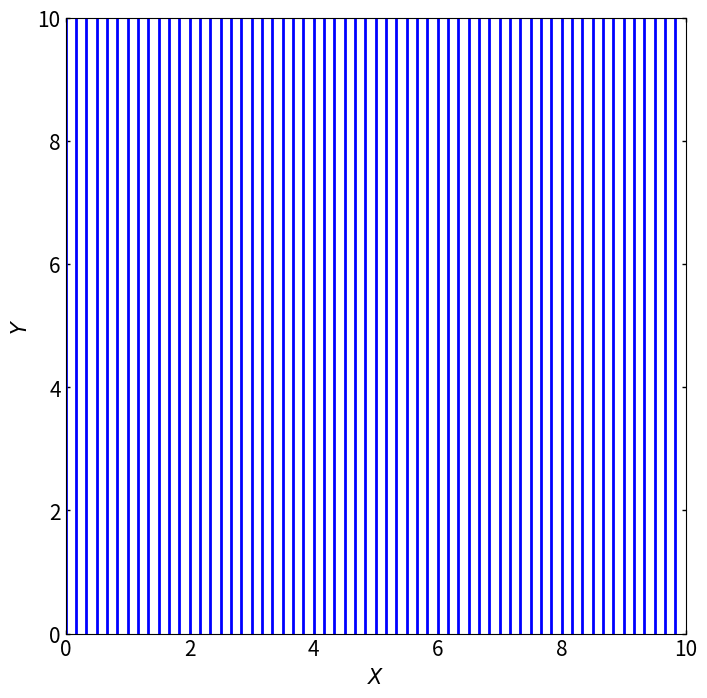

Generate this figure with matplotlib:
#=======================================
# Import modules
#=======================================

import matplotlib.pyplot as plt
import numpy as np
from matplotlib.colors import ListedColormap
from mpl_toolkits.mplot3d import Axes3D
from matplotlib import cm

#=======================================
# Physical input data
#=======================================

L    = 10.0                                # Channel lenght.
H    = 10.0                                # Channel height.
rho  = 1.225                               # Air density at sea level in kg/m^3. Incompresible = constant density at all mesh points.
T_in = 298.0                               # Normal air temperature in K.
P_in = 1.013E05                            # Air pressure at sea level in N/m^2.
V_in = 0.15                                # Air velocity in m/s.
R    = 8.31                                # Ideal gas constant in J/mol*K

#=======================================
# Numerical input data
#=======================================

N         = 11                             # Control volumes in x direction. Odd number!
M         = 11                             # Control volumes in y direction. Odd number!
delta_X   = L / N                          # Control volume lenght in x direction.
delta_Y   = H / M                          # Control volume height in y direction.
eps       = 1.0E-06                        # Gauss-Seidel method convergence parameter.
psi_B     = 0.0                            # Stream function at the bottom of the channel.
psi_T     = V_in * H                       # Stream function at the top of the channel.
psi_s     = (psi_B + psi_T) / 2.0          # Stream function start value.
t_max     = 100000                         # G-S loop steps.

# Mesh generation

x_cv = np.linspace(0, L, N+1)              # Generate x points with the same spacing
y_cv = np.linspace(0, H, M+1)              # Generate y points with the same spacing
x_p  = np.zeros(N+2)                       # Vectors for the centered control volumes with N+2 elements
y_p  = np.zeros(M+2)                       # Vectors for the centered control volumes with M+2 elements

# Fill x_p and y_p

for i in range(1, N+1):
    x_p[i] = (x_cv[i] + x_cv[i-1]) / 2.0

for j in range(1, M+1):
    y_p[j] = (y_cv[j] + y_cv[j-1]) / 2.0

# Set boundary points at the ends of the domain
x_p[0]  = x_cv[0]                         # Left boundary
x_p[-1] = x_cv[-1]                        # Right boundary
y_p[0]  = y_cv[0]                         # Bottom boundary
y_p[-1] = y_cv[-1]                        # Top boundary

#=======================================
# Define matrixes
#=======================================

psi       = np.zeros((N+2,M+2))           # Stream function matrix
psi_start = np.zeros((N+2,M+2))           # Start stream function
psi_ax    = np.zeros((N,M))               # Auxiliary matrix for G-S solver
rho       = np.zeros((N+2,M+2))           # Density matrix
a_P       = np.zeros((N+2,M+2))           # Auxiliar matrix at point p
a_E       = np.zeros((N+2,M+2))           # Auxiliar matrix at point east
a_S       = np.zeros((N+2,M+2))           # Auxiliar matrix at point south
a_W       = np.zeros((N+2,M+2))           # Auxiliar matrix at point west
a_N       = np.zeros((N+2,M+2))           # Auxiliar matrix at point north
b_P       = np.zeros((N+2,M+2))           # Generation term
conver    = np.zeros((N+2,M+2))           # Matrix that will be used in G-S algorithm to observe the convergence

#=======================================
# Initialize stream function and
# density matrixes
#=======================================
rho_in = P_in / R * T_in
for i in range(N+2):
    for j in range(M+2):
        psi[i,j]       = psi_s
        psi_start[i,j] = psi_s
        rho[i,j]       = rho_in

#=======================================
# Evaluate internal nodes
#=======================================

rho_ref = rho_in                         # Set the reference value as the input (rho_ref/rho=1)
for i in range(1,N+1):
    for j in range(1,M+1):
        a_E[i,j] = (rho_ref / rho[i + 1,j]) * (delta_Y / np.abs(x_p[i] - x_p[i + 1]))
        a_W[i,j] = (rho_ref / rho[i - 1,j]) * (delta_Y / np.abs(x_p[i] - x_p[i - 1]))
        a_N[i,j] = (rho_ref / rho[i,j + 1]) * (delta_X / np.abs(y_p[j] - y_p[j + 1]))
        a_S[i,j] = (rho_ref / rho[i,j - 1]) * (delta_X / np.abs(y_p[j] - y_p[j - 1]))
        a_P[i,j] = a_E[i,j] + a_W[i,j] + a_N[i,j] + a_S[i,j]

for i in range(N+2):
    for j in range(M+2):
        psi[i,0]  = 0.0                  # Bottom nodes
        psi[i,-1] = V_in * H             # Top nodes
for i in range(N+2):
    for j in range(M+2):
        a_E[i,0]  = 0.0                  # Bottom nodes
        a_W[i,0]  = 0.0                  # Bottom nodes
        a_N[i,0]  = 0.0                  # Bottom nodes
        a_S[i,0]  = 0.0                  # Bottom nodes
        a_P[i,0]  = 1.0                  # Bottom nodes
        b_P[i,0]  = psi_B                # Bottom nodes
        a_E[i,-1] = 0.0                  # Top nodes
        a_W[i,-1] = 0.0                  # Top nodes
        a_N[i,-1] = 0.0                  # Top nodes
        a_S[i,-1] = 0.0                  # Top nodes
        a_P[i,-1] = 1.0                  # Top nodes
        b_P[i,-1] = psi_T                # Top nodes

#=======================================
# Inlet Flow
#=======================================

for j in range(1, M+1):
    psi[0,j] = V_in * y_p[j]
    b_P[0,j] = V_in * y_p[j]
    a_P[0,j] = 1.0
#=======================================
# Here we start the G-S algorithm
# loop since the outlet of psi must
# be also solved interatively, so that
# the stream function converge.
#=======================================


psi_ax = psi                                 # Set the initial value of the axuliary stream function
for t in range(t_max):
    #=======================================
    # Outlet Flow
    #=======================================
    for j in range(1, M+1):
        psi[-1,j] = psi[-2,j]
        a_W[-1,j] = 1.0
        a_P[-1,j] = 1.0

    #=======================================
    # Compute G-S for non boundary points
    #=======================================

    r = np.sum(psi_ax)                       # Sum the values of the psi auxiliary matrix
    for i in range(1, N+1):
        for j in range(1, M+1):
            psi[i, j] = (a_E[i, j] * psi_ax[i + 1, j] + a_W[i, j] * psi_ax[i - 1, j] + a_N[i, j] * psi_ax[i, j + 1] + a_S[i,j] * psi_ax[i, j - 1] + b_P[i, j]) / a_P[i, j]

    sum = np.sum(psi)                        # Sum the values of psi matrix
    if np.abs(sum-r) <= eps:                 # Watch if the |psi - psi_aux| < precision
        print("=======================")
        print("G-S algorithm converged")
        print("The requiered steps has been:" +  " " + str(t))
        print("=======================")
        break                                # If corveges just break the main G-S loop
    else:
        psi_ax = psi                         # If it does not converge, reset the valu of psi_aux and start again the loop


#=======================================
# Generate the plot
#=======================================
output_plot = "Vertical_Paralel_Flow.pdf"
print(" ")
print("=================")
print("Starting the plot")
print(" ")
print("It might take a few seconds")
print("===========================")

# Figure specifications
fontsize=15
plt.figure(figsize = (8,8))
plt.tick_params(axis='both', which='both',length=3, width=1.0,
labelsize=15, right=True, top=True, direction='in') # For ticks in borders

# Figure labels
plt.xlabel(r"$X$", fontsize=fontsize)
plt.ylabel(r"$Y$", fontsize=fontsize)

# Plot
plt.contour(x_p, y_p, psi, levels=60, colors='blue', linewidths=2.0)

# Save figure
plt.savefig(output_plot,bbox_inches='tight')

print("Plot has been done sucesfully!")
print(" ")
print("You should find it on:" + " " + str(output_plot))
print("==============================")

